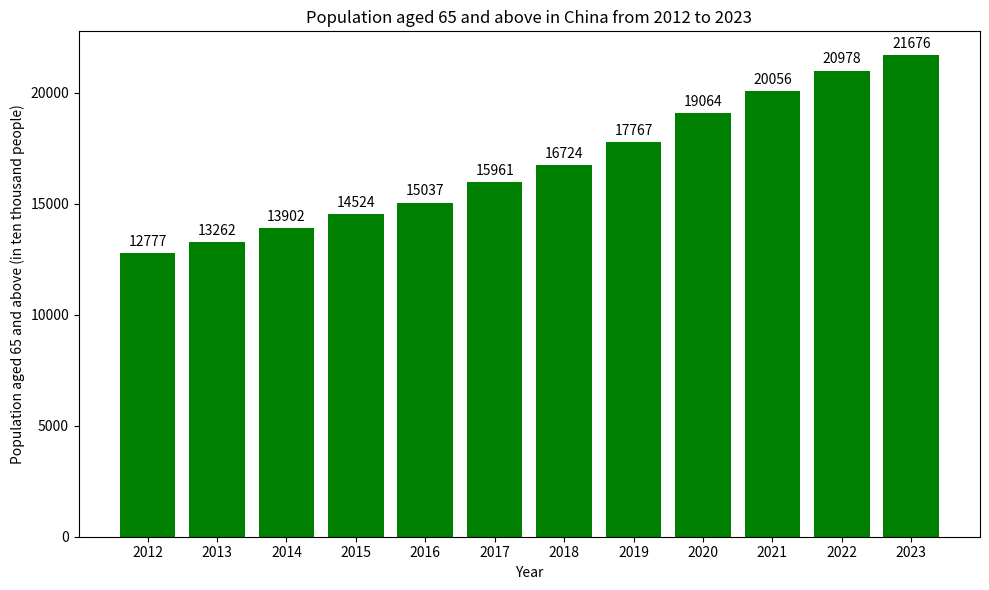

Recreate this plot in Python.
import matplotlib.pyplot as plt
import numpy as np

# Years
years = ["2012", "2013", "2014", "2015", "2016", "2017", "2018", "2019", "2020", "2021", "2022", "2023"]
# Population aged 65 and above (in ten thousand people)
elderly_pop = [12777, 13262, 13902, 14524, 15037, 15961, 16724, 17767, 19064, 20056, 20978, 21676]

x = np.arange(len(years))

fig, ax = plt.subplots(figsize=(10, 6))

# Draw a bar chart
bars = ax.bar(x, elderly_pop, color='green')

# Add numerical labels
for i, pop in enumerate(elderly_pop):
    ax.text(i, pop + 200, f'{pop}', ha='center', va='bottom')

# Set the axes
ax.set_ylabel('Population aged 65 and above (in ten thousand people)')
ax.set_xlabel('Year')
ax.set_xticks(x)
ax.set_xticklabels(years)

ax.set_title('Population aged 65 and above in China from 2012 to 2023')

plt.tight_layout()
plt.show()
